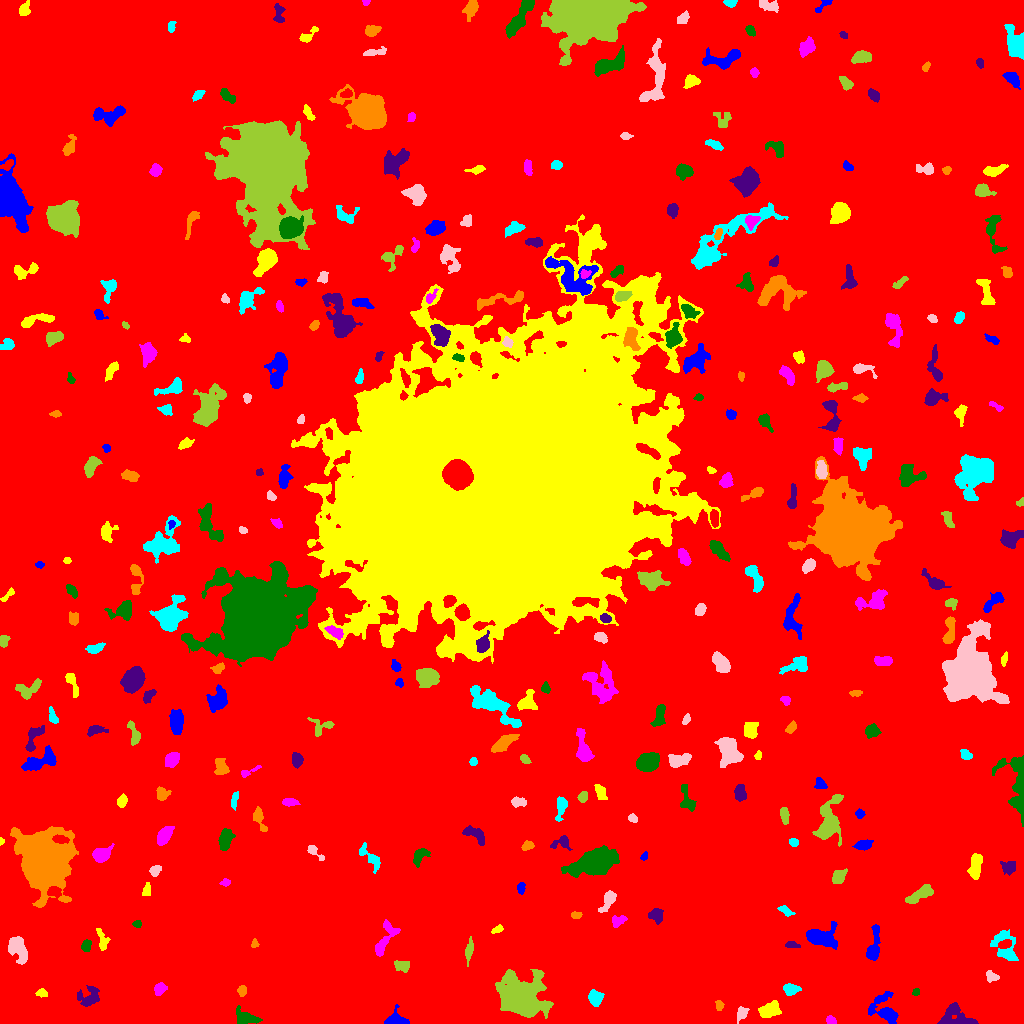

Source data for this figure (header and first rows):
ID, X, Y, A, B, theta, total_flux, mu_max, mu_median, mu_mean, R_fwhm, R_e, R10, R90, x_start, x_end, y_start, y_end, area, greylevel
0, 510.3, 500.1, 305.8, 293.2, 0.492, 2479610, 14.0, 3.0, 2.976, 152.3, 249.1, 94.77, 399.6, 0, 1023, 0, 1023, 833317, 2.976
1, 395.9, 3.043, 4.879, 3.032, -0.04919, 1902, 24.0, 7.0, 8.568, 4.549, 3.989, 1.596, 6.628, 384, 409, 0, 19, 222, 16.57
2, 768.9, 12.97, 5.19, 3.244, 0.2864, 1284, 10.0, 4.0, 4.537, 6.433, 5.078, 2.034, 8.058, 758, 781, 6, 23, 283, 10.54
3, 830.8, 2.929, 2.73, 1.647, -0.3921, 154.0, 4.0, 2.0, 1.949, 3.868, 2.764, 0.9772, 4.184, 826, 836, 0, 8, 79, 8.949
4, 245.4, 5.446, 6.438, 3.437, -0.3063, 653.0, 6.0, 2.0, 2.492, 6.103, 5.202, 1.954, 7.979, 236, 262, 0, 18, 262, 8.492
5, 956.8, 4.591, 9.225, 5.098, -0.1895, 2206, 16.0, 4.0, 5.083, 5.67, 5.642, 2.185, 9.772, 937, 978, 0, 21, 434, 11.08
6, 719.1, 18.44, 2.241, 1.606, 1.51, 136.0, 6.0, 1.0, 1.766, 2.706, 2.326, 0.7979, 3.827, 715, 724, 13, 23, 77, 10.77
7, 594.9, 25.84, 3.56, 3.181, -1.102, 847.0, 9.0, 4.0, 4.235, 5.109, 4.222, 1.693, 6.817, 588, 604, 17, 34, 200, 10.23
8, 741.4, 10.96, 3.352, 2.291, 1.121, 226.0, 5.0, 1.0, 1.699, 3.241, 3.09, 1.262, 5.352, 737, 749, 0, 17, 133, 8.699
9, 521.5, 27.46, 10.9, 9.188, -0.4449, 14010, 27.0, 6.0, 7.947, 9.805, 11.52, 4.26, 19.32, 495, 553, 5, 54, 1763, 13.95
10, 67.1, 19.79, 2.455, 2.256, 1.215, 428.0, 8.0, 5.0, 4.977, 4.442, 3.09, 1.262, 4.549, 62, 72, 15, 26, 86, 10.98
11, 885.2, 12.08, 8.648, 5.423, -0.8604, 1764, 12.0, 3.0, 3.826, 5.726, 6.077, 2.257, 10.26, 868, 898, 0, 32, 461, 9.826
12, 42.08, 30.3, 2.974, 1.913, -0.1063, 210.0, 5.0, 2.0, 2.471, 3.192, 2.932, 1.128, 4.618, 35, 47, 26, 35, 85, 8.471
13, 159.6, 34.5, 3.034, 2.436, 0.8886, 453.0, 7.0, 3.0, 3.356, 4.549, 3.523, 1.382, 5.412, 154, 167, 28, 41, 135, 10.36
14, 916, 31.51, 1.897, 1.445, 0.6036, 80.0, 3.0, 2.0, 1.509, 2.932, 2.111, 0.7979, 3.29, 912, 919, 28, 35, 53, 9.509
15, 89.2, 26.27, 5.94, 4.864, 0.4476, 897.0, 8.0, 3.0, 3.01, 5.971, 5.382, 2.034, 8.425, 77, 99, 17, 38, 298, 9.01
16, 241.6, 32.78, 2.447, 2.019, 1.559, 257.0, 6.0, 3.0, 2.824, 3.868, 2.821, 1.128, 4.37, 237, 246, 27, 38, 91, 9.824
17, 791, 33.95, 3.702, 2.531, -0.0615, 740.0, 10.0, 4.0, 4.458, 4.853, 3.868, 1.493, 6.103, 783, 801, 28, 40, 166, 10.46
18, 991.7, 46.82, 3.078, 2.159, -0.2936, 259.0, 7.0, 2.0, 2.233, 2.764, 2.985, 1.128, 4.918, 986, 999, 41, 53, 116, 9.233
19, 401.6, 57.84, 3.888, 2.362, -0.2056, 384.0, 5.0, 2.0, 2.462, 4.918, 3.7, 1.493, 5.754, 394, 409, 51, 63, 156, 10.46
20, 929.7, 50.05, 4.134, 1.395, 0.4592, 169.0, 5.0, 2.0, 1.837, 2.821, 2.646, 0.9772, 4.406, 920, 936, 44, 55, 92, 8.837
21, 873.7, 76.21, 9.391, 2.655, 1.412, 1372, 13.0, 4.0, 4.412, 4.583, 5.046, 1.871, 8.482, 866, 880, 63, 99, 311, 10.41
22, 102.2, 84.8, 6.322, 2.325, -1.23, 187.0, 3.0, 1.0, 1.133, 4.146, 3.785, 1.493, 5.944, 96, 110, 73, 95, 165, 8.133
23, 385.5, 84.68, 10.86, 3.861, 1.073, 943.0, 6.0, 3.0, 2.757, 7.939, 5.944, 2.394, 9.027, 375, 400, 67, 104, 342, 8.757
24, 86.11, 77.69, 2.759, 2.092, 1.271, 371.0, 8.0, 3.0, 3.404, 3.949, 3.038, 1.128, 4.886, 81, 91, 72, 84, 109, 10.4
25, 791.8, 78.57, 3.344, 1.536, -0.113, 281.0, 7.0, 3.0, 3.193, 3.568, 2.877, 1.128, 4.478, 785, 800, 76, 82, 88, 10.19
26, 254.4, 79.59, 1.955, 1.706, 1.285, 110.0, 5.0, 2.0, 1.897, 2.459, 2.111, 0.7979, 3.385, 251, 259, 76, 85, 58, 8.897
27, 1005, 77.89, 9.55, 4.622, -1.27, 854.0, 7.0, 2.0, 1.972, 5.352, 5.412, 2.111, 8.903, 990, 1018, 63, 94, 433, 8.972
28, 17.68, 74.32, 6.783, 4.015, -1.128, 1315, 7.0, 3.0, 3.47, 7.269, 6.232, 2.394, 9.657, 8, 27, 59, 87, 379, 9.47
29, 469, 73.34, 5.494, 1.552, 1.416, 250.0, 4.0, 1.0, 1.634, 4.549, 3.385, 1.382, 5.67, 465, 473, 57, 87, 153, 8.634
30, 515.8, 85.23, 3.922, 1.758, 0.749, 197.0, 4.0, 2.0, 1.728, 4.514, 3.141, 1.262, 4.853, 510, 524, 79, 90, 114, 8.728
31, 819.7, 86.52, 6.834, 3.902, -0.1691, 2231, 15.0, 3.0, 4.48, 6.155, 5.67, 2.257, 9.525, 806, 837, 74, 102, 498, 11.48
32, 497.3, 93.97, 3.086, 1.364, 0.3682, 124.0, 4.0, 1.0, 1.59, 3.432, 2.459, 0.9772, 4.029, 491, 503, 90, 99, 78, 8.59
33, 618.5, 102.8, 3.957, 2.393, 0.3347, 232.0, 4.0, 2.0, 1.681, 4.853, 3.478, 1.382, 5.528, 612, 627, 96, 108, 138, 9.681
34, 137.4, 99.5, 1.934, 1.854, -5.9901148541619295e-12, 138.0, 5.0, 2.0, 2.226, 2.764, 2.394, 0.7979, 3.742, 132, 141, 96, 103, 62, 9.226
35, 656.1, 107.9, 3.454, 3.139, -0.4706, 377.0, 4.0, 2.0, 2.118, 6.103, 4.146, 1.693, 6.308, 648, 663, 99, 115, 178, 9.118
36, 576.1, 108.6, 2.614, 1.73, 0.01535, 381.0, 9.0, 5.0, 5.219, 3.742, 2.764, 1.128, 4.184, 571, 582, 105, 112, 73, 11.22
37, 785.7, 112.1, 4.12, 1.498, -0.5043, 115.0, 3.0, 1.0, 1.055, 3.338, 2.877, 0.9772, 4.514, 777, 795, 107, 118, 109, 8.055
38, 608.5, 123.8, 5.795, 2.566, 1.05, 817.0, 10.0, 3.0, 3.782, 4.618, 4.184, 1.596, 7.092, 598, 616, 111, 133, 216, 9.782
39, 921.2, 129.8, 8.195, 2.8, 0.5032, 851.0, 7.0, 3.0, 2.895, 5.323, 5.323, 2.034, 8.425, 905, 933, 120, 139, 294, 8.895
40, 462.2, 133.2, 9.998, 5.726, -0.5499, 1758, 9.0, 3.0, 3.244, 6.507, 7.114, 2.764, 11.37, 448, 482, 118, 154, 542, 9.244
41, 520.5, 135.4, 2.68, 1.945, 1.568, 158.0, 5.0, 2.0, 1.816, 2.646, 2.764, 0.9772, 4.618, 517, 525, 129, 141, 87, 9.816
42, 146.5, 132.2, 3.451, 1.744, 1.403, 125.0, 3.0, 1.0, 1.263, 3.568, 2.932, 1.128, 4.514, 142, 150, 128, 141, 99, 8.263
43, 225.7, 140.9, 1.989, 1.633, 0.2127, 115.0, 4.0, 1.0, 1.691, 3.192, 2.257, 0.7979, 3.478, 219, 230, 137, 145, 68, 8.691
44, 595.4, 162.6, 10.77, 5.213, 0.2817, 9617, 36.0, 5.0, 8.979, 7.421, 8.176, 3.09, 15.33, 561, 619, 146, 178, 1071, 13.98
45, 1009, 156.5, 3.788, 3.079, -0.06193, 524.0, 6.0, 3.0, 3.047, 5.836, 4.184, 1.596, 6.507, 1000, 1015, 148, 162, 172, 9.047
46, 45.61, 163.7, 11.66, 10.52, -1.336, 47579, 81.0, 7.0, 15.28, 10.73, 11.99, 4.549, 22.83, 10, 78, 116, 197, 3114, 21.28
47, 369.9, 166.2, 8.282, 3.003, -0.8571, 533.0, 5.0, 2.0, 2.221, 5.323, 5.015, 1.954, 7.653, 359, 380, 150, 181, 240, 8.221
48, 154.7, 153.1, 2.58, 2.043, 0.8593, 206.0, 5.0, 2.0, 1.873, 3.478, 2.932, 1.128, 4.549, 149, 161, 147, 158, 110, 8.873
49, 838.4, 146.3, 3.72, 2.657, 0.7238, 286.0, 5.0, 2.0, 1.598, 3.241, 3.909, 1.382, 6.232, 832, 847, 140, 155, 179, 8.598
50, 667.7, 166, 2.33, 2.153, 0.1086, 304.0, 6.0, 4.0, 3.8, 4.37, 2.932, 1.262, 4.334, 664, 673, 161, 170, 80, 9.8
51, 644.4, 167, 2.231, 1.583, 1.009, 137.0, 4.0, 3.0, 2.491, 3.7, 2.459, 0.9772, 3.613, 640, 647, 163, 172, 55, 11.49
52, 975.6, 158, 6.317, 2.438, 1.428, 755.0, 6.0, 3.0, 2.706, 6.91, 4.951, 2.111, 7.59, 967, 982, 144, 170, 279, 9.706
53, 100.8, 168.5, 4.433, 3.357, 0.5122, 1208, 11.0, 4.0, 4.851, 5.441, 4.514, 1.871, 7.421, 92, 114, 161, 180, 249, 10.85
54, 419.5, 167.3, 4.995, 2.744, 0.9029, 597.0, 8.0, 3.0, 3.126, 4.72, 4.222, 1.596, 6.723, 413, 430, 156, 175, 191, 10.13
55, 562.4, 180.9, 4.908, 3.257, 0.1855, 377.0, 5.0, 2.0, 2.231, 4.406, 3.909, 1.493, 6.18, 550, 572, 173, 188, 169, 10.23
56, 527.9, 177.6, 2.842, 2.082, 0.2404, 417.0, 11.0, 3.0, 4.129, 2.985, 2.877, 0.9772, 4.886, 521, 534, 173, 183, 101, 10.13
57, 793.5, 181, 2.137, 1.815, -0.237, 201.0, 6.0, 3.0, 2.68, 3.523, 2.523, 0.9772, 3.949, 789, 798, 177, 185, 75, 12.68
58, 314.1, 171.6, 5.43, 1.746, -0.7033, 186.0, 5.0, 1.0, 1.525, 2.764, 2.821, 0.9772, 4.82, 307, 324, 163, 178, 122, 8.525
59, 829.4, 201.5, 11.82, 5.523, 1.356, 2797, 10.0, 3.0, 3.956, 8.649, 7.939, 3.038, 12.89, 812, 843, 177, 229, 707, 9.956
... 289 more rows
